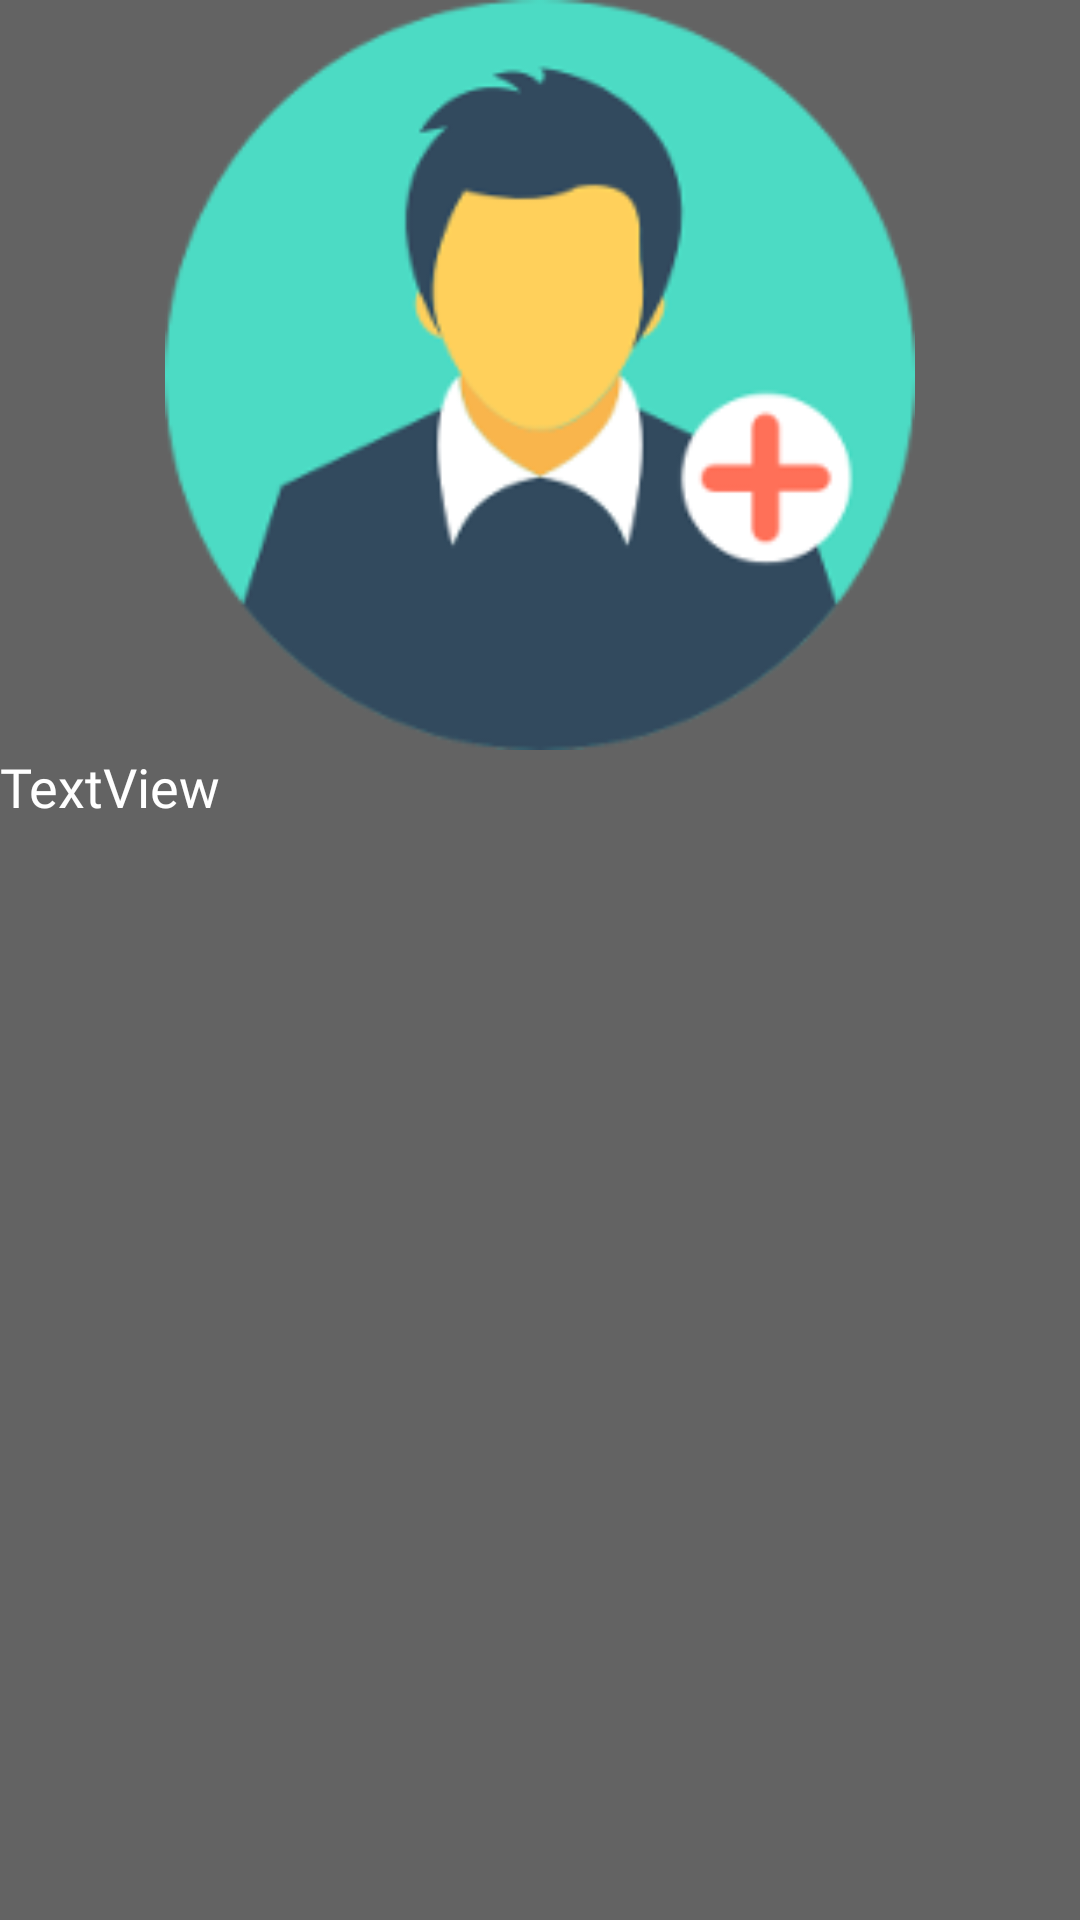

Reconstruct the res/layout file that produces this screen, plus the resources it refers to.
<!-- AndroidManifest.xml: application theme Theme.MaterialComponents.Light.NoActionBar -->
<!-- res/layout/header_nav.xml -->
<?xml version="1.0" encoding="utf-8"?>
<LinearLayout xmlns:android="http://schemas.android.com/apk/res/android"
    xmlns:app="http://schemas.android.com/apk/res-auto"
    android:layout_width="match_parent"
    android:layout_height="match_parent"
    android:background="#9C000000"
    android:orientation="vertical">

    <ImageView
        android:id="@+id/imagen_usu"
        android:layout_gravity="center"
        android:layout_width="350dp"
        android:layout_height="250dp"
        app:srcCompat="@drawable/logo_usu" />

    <TextView
        android:id="@+id/txt_usu"
        style="@style/EstiloLetras"
        android:layout_width="match_parent"
        android:layout_height="wrap_content"
        android:text="TextView" />
</LinearLayout>
<!-- resources referenced by this layout -->
<resources>
  <!-- drawable logo_usu: png bitmap (drawable, 15098 bytes) -->
  <style name="EstiloLetras" parent="@android:style/TextAppearance.Medium">
          <item name="android:layout_width">wrap_content</item>
          <item name="android:layout_height">wrap_content</item>
          <item name="android:fontFamily">@font/meriendaone_regular</item>
          <item name="android:textColor">#FFF</item>
      </style>
</resources>
